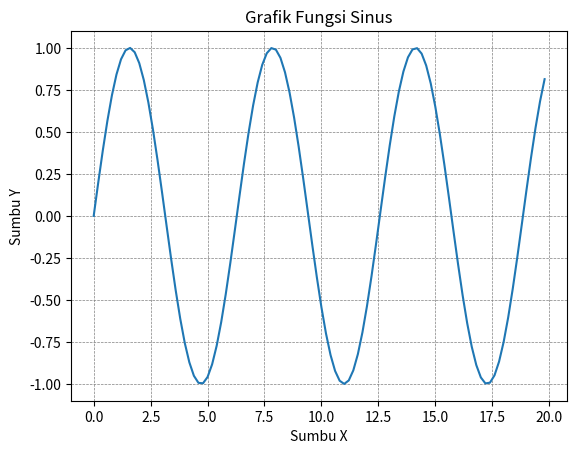

Write Python code to recreate this figure.
import matplotlib.pyplot as plt
import numpy as np

x = np.arange(0, 20, 0.2)
y = np.sin(x)

plt.plot(x, y)
plt.title('Grafik Fungsi Sinus')
plt.xlabel('Sumbu X')
plt.ylabel('Sumbu Y')
plt.grid(color='gray', linestyle='--', linewidth=0.5)
plt.show()
